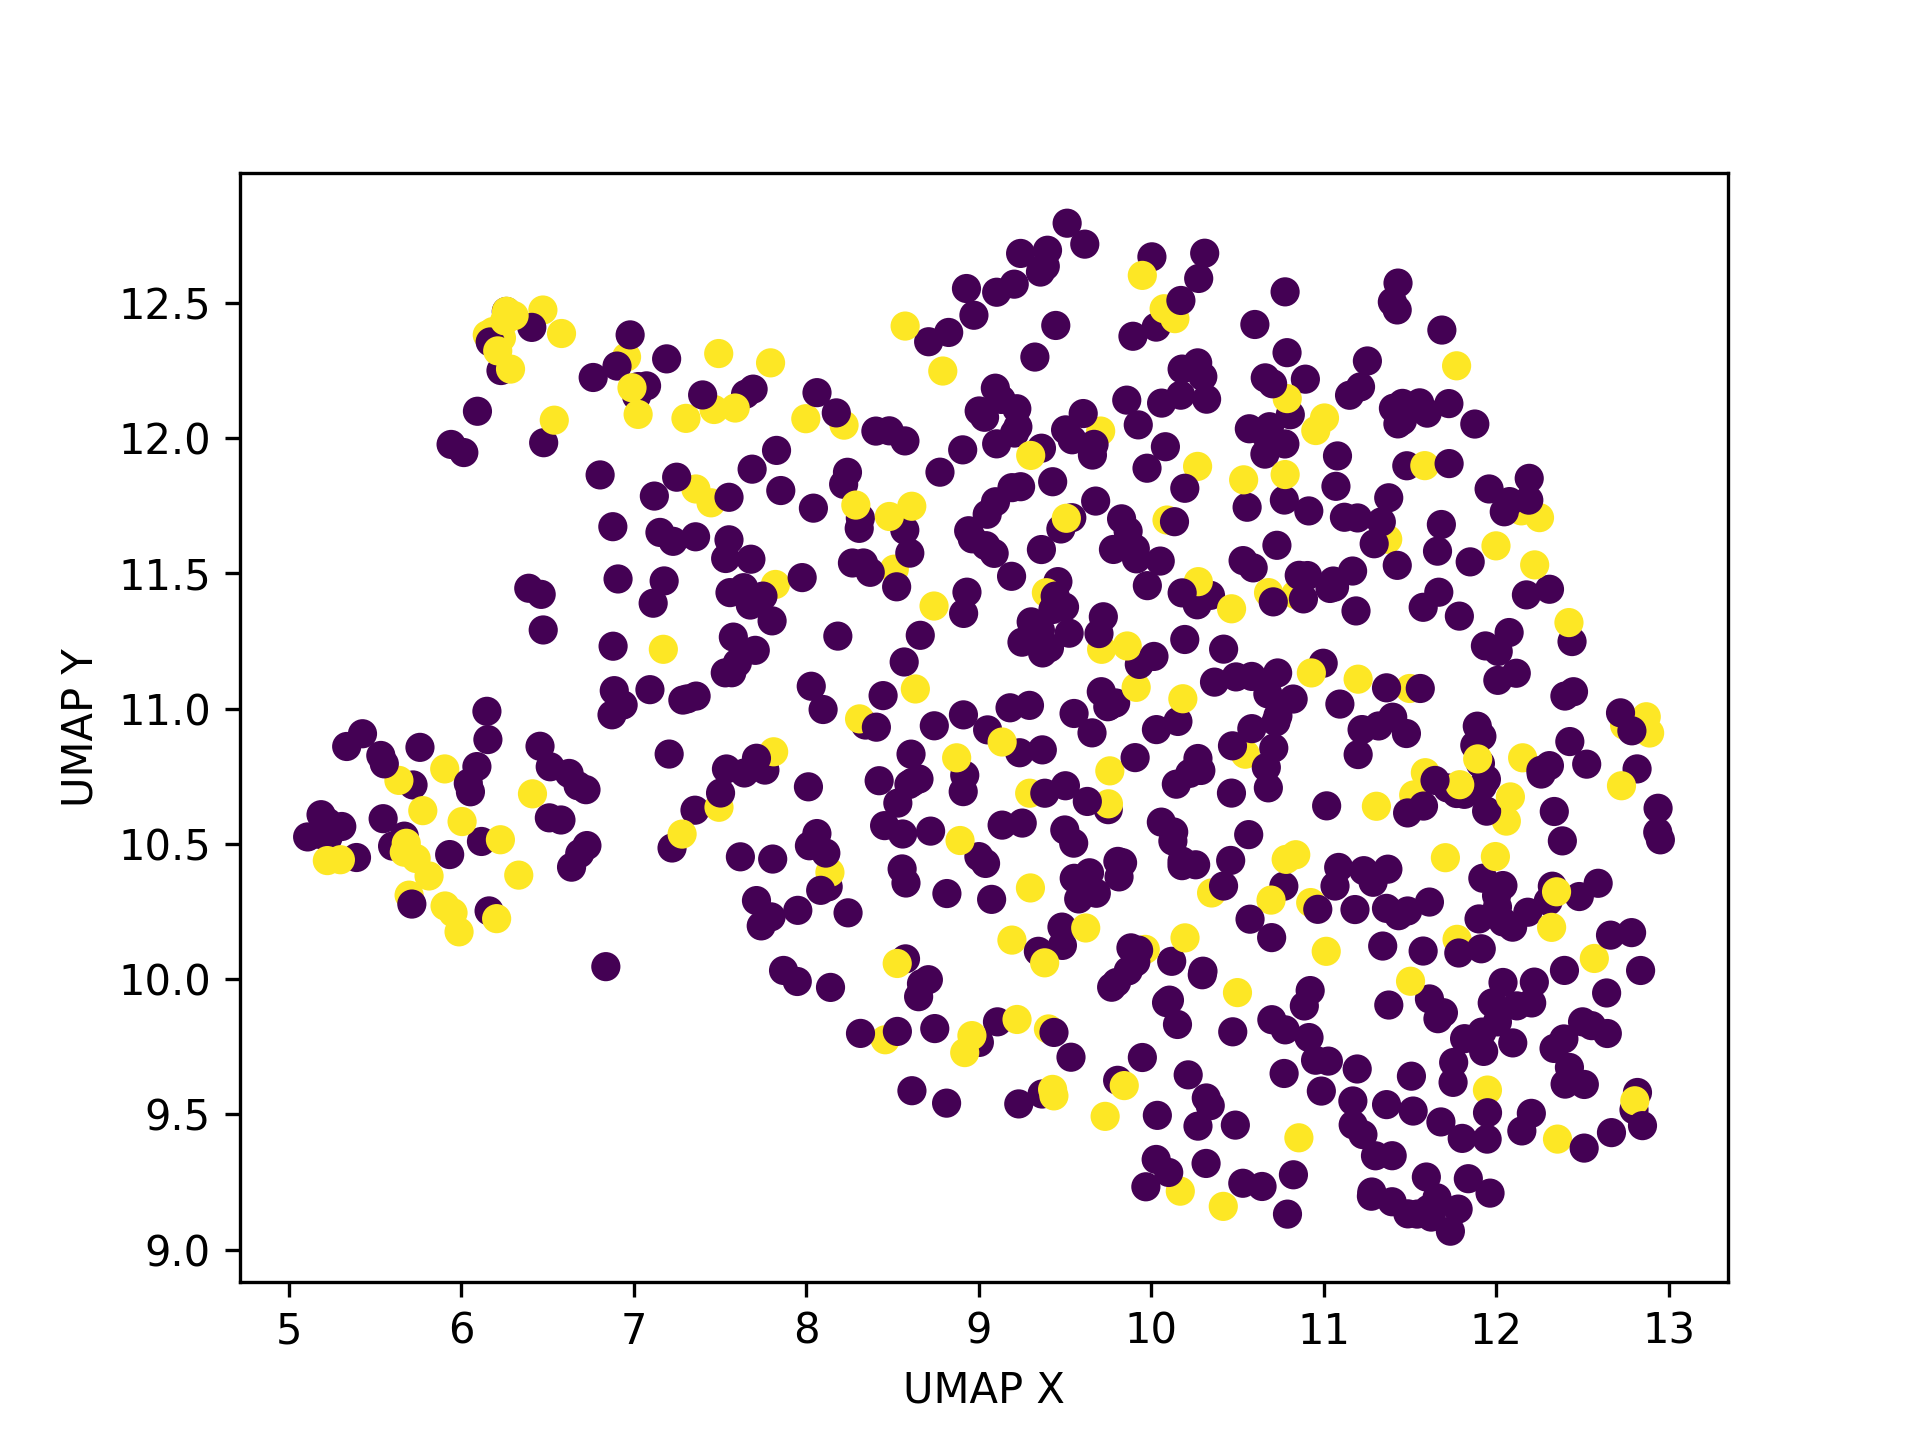

Source data for this figure (header and first rows):
, 0, 1
0, 9.37, 11.21
1, 11.21, 12.19
2, 7.538, 10.78
3, 9.58, 10.3
4, 9.799, 9.987
5, 11.48, 11.9
6, 12.2, 9.503
7, 12.82, 9.581
8, 7.642, 10.76
9, 6.626, 10.76
10, 5.603, 10.49
11, 6.875, 10.98
12, 6.016, 11.95
13, 6.262, 12.47
14, 6.231, 12.25
15, 6.184, 12.39
16, 6.152, 12.38
17, 6.263, 12.47
18, 6.582, 12.39
19, 12.06, 10.58
20, 10.27, 11.9
21, 11.37, 11.63
22, 9.193, 10.14
23, 10.03, 10.92
24, 11.88, 12.05
25, 11.02, 10.64
26, 10.3, 12.23
27, 9.867, 10.03
28, 8.141, 9.969
29, 10.13, 10.51
30, 10.03, 12.41
31, 11.66, 11.58
32, 7.356, 10.62
33, 8.708, 9.998
34, 7.312, 11.04
35, 8.243, 10.24
36, 7.797, 10.23
37, 10.79, 12.32
38, 6.729, 10.49
39, 8.576, 10.07
40, 9.042, 11.6
41, 10.27, 10.82
42, 10.6, 12.42
43, 11.08, 11.93
44, 10.59, 11.52
45, 10.3, 10.03
46, 10.15, 10.95
47, 9.238, 10.84
48, 7.493, 12.31
49, 6.474, 12.47
50, 6.234, 12.37
51, 6.092, 10.79
52, 6.155, 10.89
53, 6.118, 10.51
54, 10.18, 10.44
55, 11.43, 11.53
56, 9.034, 12.08
57, 10.32, 12.14
58, 9.368, 9.575
59, 9.866, 11.66
... 648 more rows
